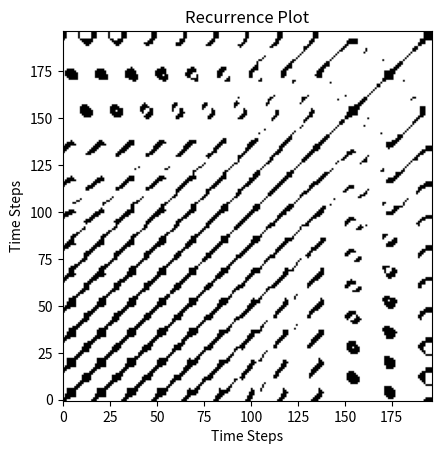

The matplotlib source for this figure:
import numpy as np
from scipy.spatial.distance import pdist, squareform
from scipy.integrate import solve_ivp
from itertools import groupby
import matplotlib.pyplot as plt

def getexampledata():
    sigma, rho, beta = 10, 28, 8/3
    initial_state = [1.0, 1.0, 1.0]
    t_span = (0, 40)
    t_eval = np.linspace(t_span[0], t_span[1], num=1000)
    sol = solve_ivp(lorenz, t_span, initial_state, args=(sigma, rho, beta), t_eval=t_eval, method='RK45')
    return sol.y[0]
def lorenz(t, Y, sigma, rho, beta):
    x, y, z = Y
    return [sigma * (y - x), x * (rho - z) - y, x * y - beta * z]

def calcRP(timeseries, m, T, epsilon):
    l = timeseries.shape[0]
    ones = np.ones_like(timeseries)

    H = np.zeros((l-m+1, m)) # Trajectory Matrix
    for i in range(l-m*T+1):
        H[i] = timeseries[i:i+m*T:T]

    P = np.kron(ones, H) - np.kron(H, ones) 
    distance_matrix = squareform(pdist(P, 'euclidean'))

    # Normalize the distance matrix
    max_distance = np.max(distance_matrix)
    if max_distance > 0:
        normalized_distance_matrix = distance_matrix / max_distance
    else:
        normalized_distance_matrix = distance_matrix

    recurrence_matrix = (normalized_distance_matrix <= epsilon).astype(int)
    return recurrence_matrix
def calcRQAMeasures(rp):
    n = rp.shape[0]
    rr = np.sum(rp) / (n * n)  # Recurrence Rate

    # Finding diagonals (at least 2 points)
    diagonals = np.array([np.sum(np.diagonal(rp, offset=i)) for i in range(1, n)])
    det = np.sum(diagonals) / np.sum(rp) if np.sum(rp) != 0 else 0  # Determinism

    # Average Diagonal Line Length
    diag_lengths = np.array([len(list(g)) for offset in range(-n + 1, n) for k, g in groupby(np.diagonal(rp, offset)) if k])
    l = np.mean(diag_lengths) if len(diag_lengths) > 0 else 0

    # Divergence
    div = 1 / np.max(diag_lengths) if len(diag_lengths) > 0 else 0

    return rr, det, l, div  # Recurrence Rate, Determinism, Average Diagonal Line Length, Divergence

ts = getexampledata()

m = 4 # embedding dimension
T = 2 # delay
epsilon = 0.1 # threshold

l = 200  # Window size
delay = 200  # Delay before calculating next RP

recurrence_plots = []
rqa_measures = []
for start in range(0, len(ts) - l + 1, delay):
    window = ts[start:start + l]
    rp = calcRP(window, m, T, epsilon)
    recurrence_plots.append(rp)
    rqa_metrics = calcRQAMeasures(rp)
    rqa_measures.append(rqa_metrics)

print(rqa_measures[1])
plt.imshow(recurrence_plots[1], cmap='binary', origin='lower')
plt.title('Recurrence Plot')
plt.xlabel('Time Steps')
plt.ylabel('Time Steps')
plt.show()

# # Plotting all recurrence plots
# plt.figure(figsize=(12, len(recurrence_plots) * 2))  # Adjust figure size as needed
# for i, rp in enumerate(recurrence_plots):
#     ax = plt.subplot(len(recurrence_plots), 1, i + 1)
#     ax.imshow(rp, cmap='Greys', interpolation='none')
#     ax.set_title(f"Recurrence Plot {i+1} (Window starting at {i*delay})")
#     ax.axis('off')

# plt.tight_layout()
# plt.show()

